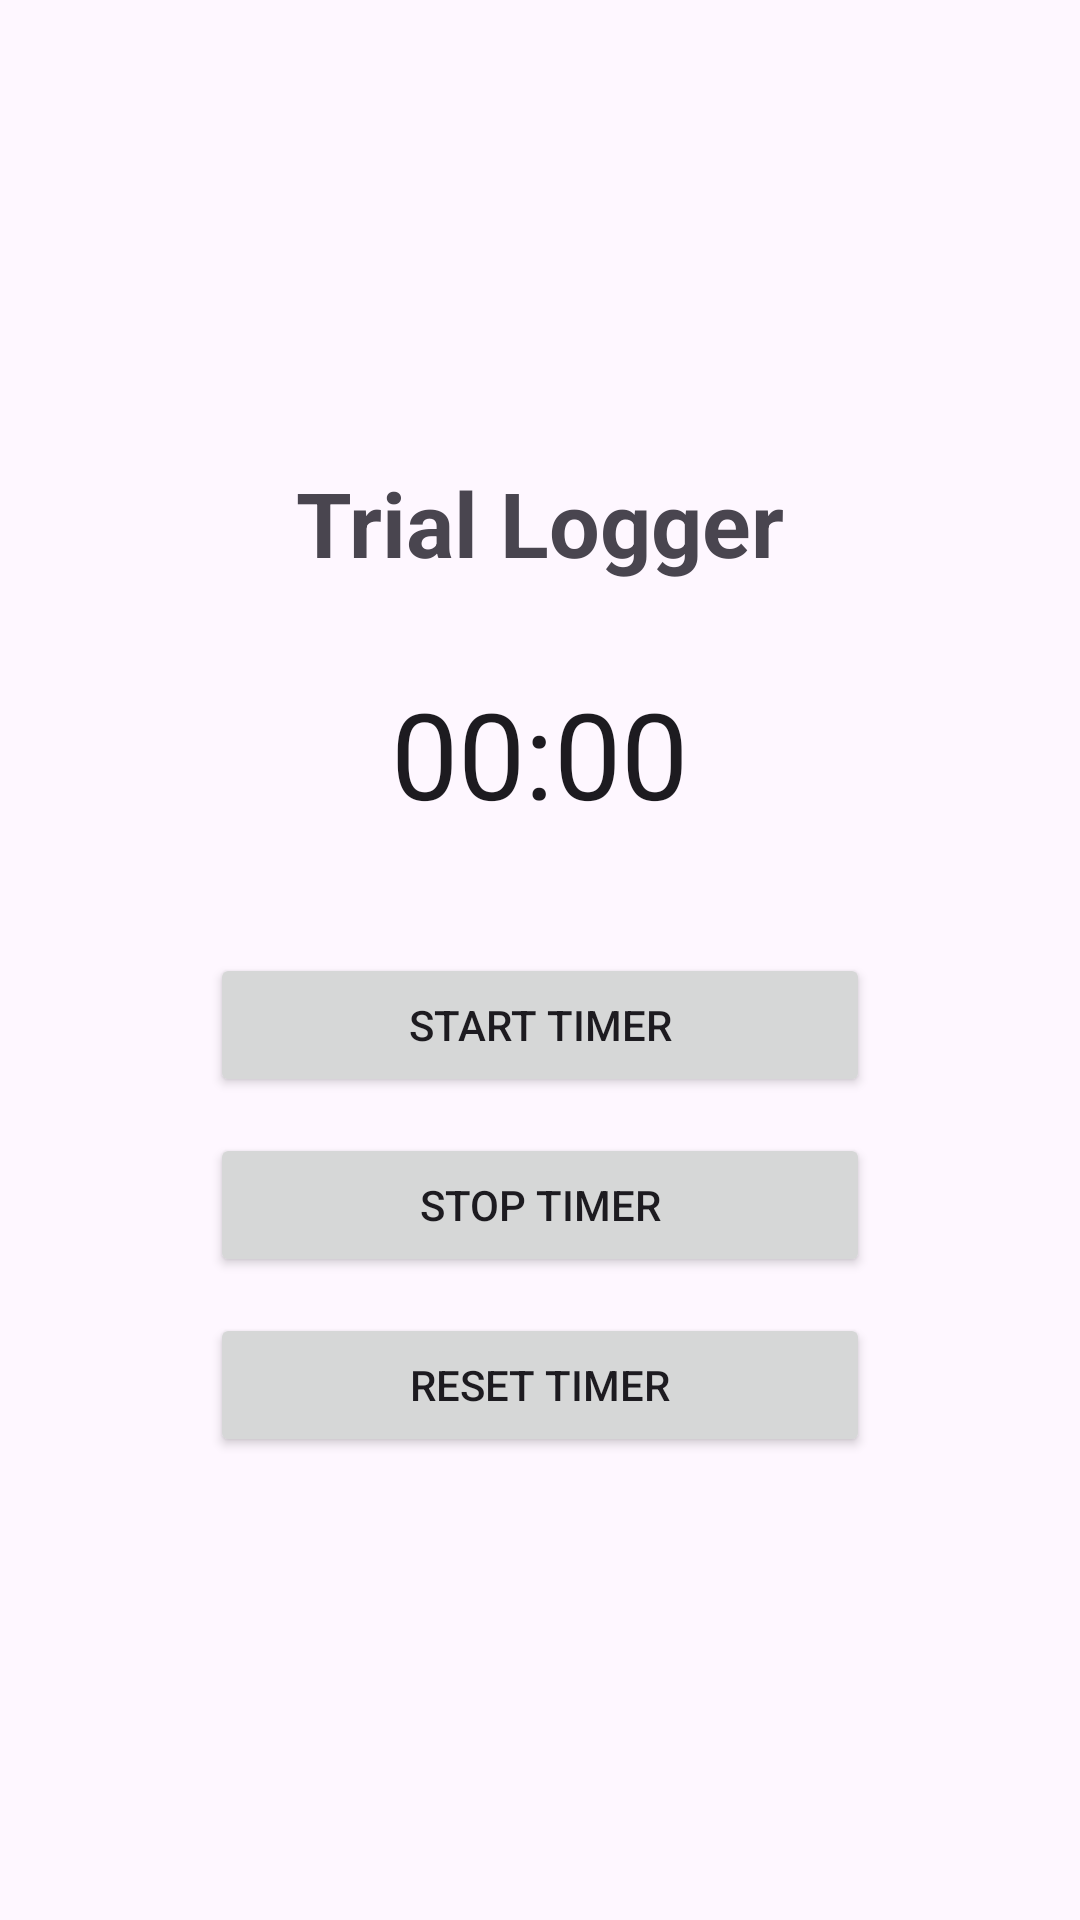

Android layout source for this screen:
<!-- AndroidManifest.xml: application theme Theme.KreedaPreranaScoutSports -->
<!-- res/layout/activity_trial.xml -->
<?xml version="1.0" encoding="utf-8"?>
<LinearLayout xmlns:android="http://schemas.android.com/apk/res/android"
    android:layout_width="match_parent"
    android:layout_height="match_parent"
    android:orientation="vertical"
    android:gravity="center"
    android:padding="24dp">

    <TextView
        android:layout_width="wrap_content"
        android:layout_height="wrap_content"
        android:text="Trial Logger"
        android:textSize="30sp"
        android:textStyle="bold"
        android:layout_marginBottom="30dp"/>

    <Chronometer
        android:id="@+id/chronometer"
        android:layout_width="wrap_content"
        android:layout_height="wrap_content"
        android:textSize="40sp"
        android:layout_marginBottom="40dp"/>

    <Button
        android:id="@+id/btnStart"
        android:layout_width="220dp"
        android:layout_height="wrap_content"
        android:text="Start Timer"
        android:layout_marginBottom="12dp"/>

    <Button
        android:id="@+id/btnStop"
        android:layout_width="220dp"
        android:layout_height="wrap_content"
        android:text="Stop Timer"
        android:layout_marginBottom="12dp"/>

    <Button
        android:id="@+id/btnReset"
        android:layout_width="220dp"
        android:layout_height="wrap_content"
        android:text="Reset Timer"/>

</LinearLayout>
<!-- resources referenced by this layout -->
<resources>
  <style name="Theme.KreedaPreranaScoutSports" parent="Base.Theme.KreedaPreranaScoutSports" />
  <style name="Base.Theme.KreedaPreranaScoutSports" parent="Theme.Material3.DayNight.NoActionBar">
          
          
      </style>
</resources>
